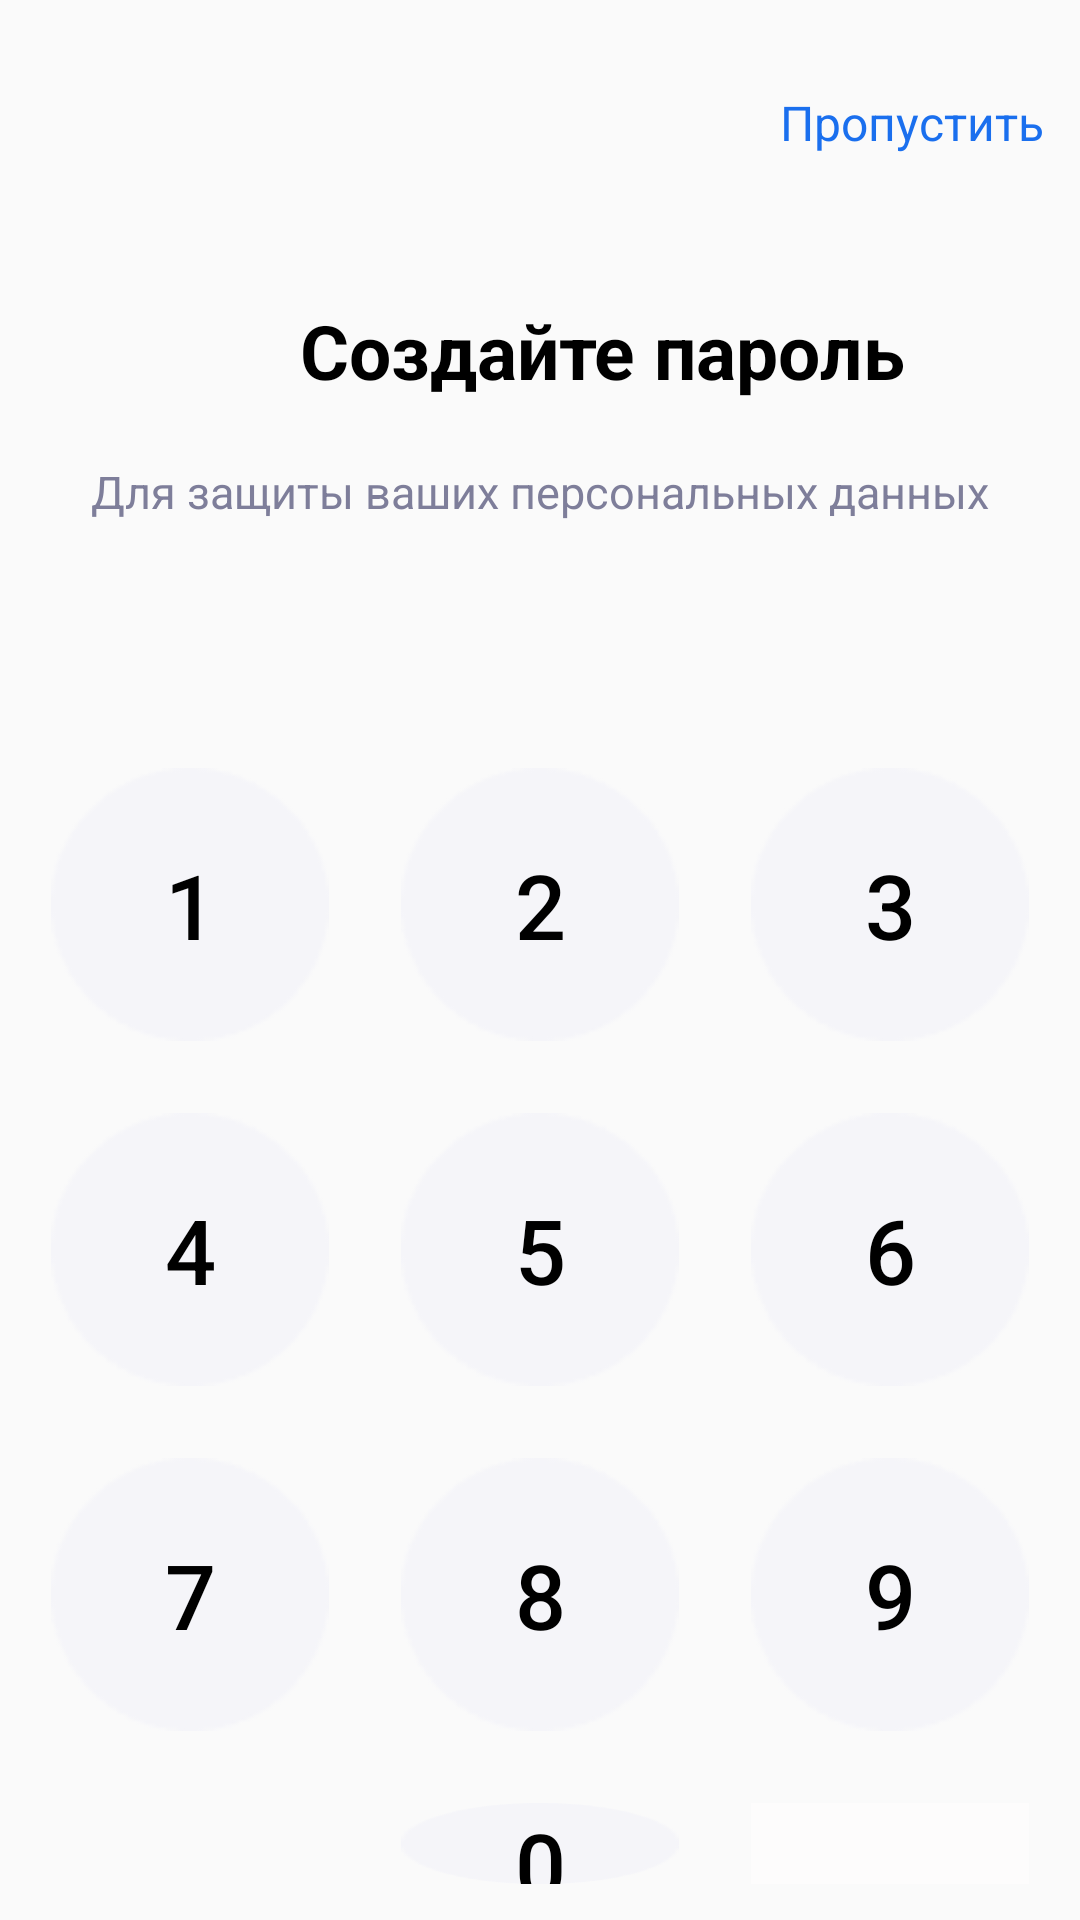

This screen was rendered from an Android layout file. Write that file and the resources it references.
<!-- AndroidManifest.xml: application theme Theme.SmartLab -->
<!-- res/layout/activity_keyboard.xml -->
<?xml version="1.0" encoding="utf-8"?>
<RelativeLayout xmlns:android="http://schemas.android.com/apk/res/android"
    android:id="@+id/layout"
    xmlns:app="http://schemas.android.com/apk/res-auto"
    xmlns:tools="http://schemas.android.com/tools"
    android:layout_width="match_parent"
    android:layout_height="match_parent"
    tools:context=".Keyboard">

    <TextView
        android:id="@+id/skipPas"
        android:layout_width="wrap_content"
        android:layout_height="wrap_content"
        android:layout_marginLeft="780px"
        android:layout_marginTop="90px"
        android:clickable="true"
        android:text="Пропустить"
        android:textColor="#1A6FEE"
        android:onClick="onClick"
        android:textSize="16dp" />

    <TextView
        android:id="@+id/textView"
        android:layout_width="wrap_content"
        android:layout_height="wrap_content"
        android:text="Создайте пароль"
        android:textColor="#000000"
        android:textSize="25dp"
        android:layout_marginTop="100dp"
        android:layout_marginLeft="100dp"
        android:textStyle="bold" />

    <TextView
        android:id="@+id/infoPas"
        android:layout_width="300dp"
        android:layout_height="wrap_content"
        android:layout_below="@id/textView"
        android:layout_marginTop="20dp"
        android:textColor="#7E7E9A"
        android:layout_centerHorizontal="true"
        android:textSize="15dp"
        android:gravity="center"
        android:text="Для защиты ваших персональных данных"/>

    <LinearLayout
        android:id="@+id/line1"
        android:layout_width="350dp"
        android:layout_height="115dp"
        android:layout_marginTop="70dp"
        android:layout_below="@id/infoPas"
        android:layout_centerHorizontal="true"
        android:orientation="horizontal">

        <Button
            android:id="@+id/rb1"
            android:layout_width="match_parent"
            android:layout_height="match_parent"
            android:background="@drawable/press_btn"
            android:textColor="@drawable/press_txt"
            android:gravity="center"
            android:layout_weight="1"
            android:layout_margin="12dp"
            android:text="1"
            android:onClick="onClick"
            android:textSize="30dp"/>

        <Button
            android:id="@+id/rb2"
            android:layout_width="match_parent"
            android:layout_height="match_parent"
            android:layout_weight="1"
            android:background="@drawable/press_btn"
            android:textColor="@drawable/press_txt"
            android:gravity="center"
            android:layout_margin="12dp"
            android:text="2"
            android:onClick="onClick"
            android:textSize="30dp"/>

        <Button
            android:id="@+id/rb3"
            android:layout_width="match_parent"
            android:layout_height="match_parent"
            android:layout_weight="1"
            android:background="@drawable/press_btn"
            android:textColor="@drawable/press_txt"
            android:gravity="center"
            android:layout_margin="12dp"
            android:text="3"
            android:onClick="onClick"
            android:textSize="30dp"/>
    </LinearLayout>

    <LinearLayout
        android:id="@+id/line2"
        android:layout_width="350dp"
        android:layout_height="115dp"
        android:layout_below="@id/line1"
        android:layout_centerHorizontal="true"
        android:orientation="horizontal">

        <Button
            android:id="@+id/rb4"
            android:layout_width="match_parent"
            android:layout_height="match_parent"
            android:background="@drawable/press_btn"
            android:textColor="@drawable/press_txt"
            android:gravity="center"
            android:layout_weight="1"
            android:layout_margin="12dp"
            android:text="4"
            android:onClick="onClick"
            android:textSize="30dp"/>

        <Button
            android:id="@+id/rb5"
            android:layout_width="match_parent"
            android:layout_height="match_parent"
            android:layout_weight="1"
            android:background="@drawable/press_btn"
            android:textColor="@drawable/press_txt"
            android:gravity="center"
            android:layout_margin="12dp"
            android:text="5"
            android:onClick="onClick"
            android:textSize="30dp"/>

        <Button
            android:id="@+id/rb6"
            android:layout_width="match_parent"
            android:layout_height="match_parent"
            android:layout_weight="1"
            android:background="@drawable/press_btn"
            android:textColor="@drawable/press_txt"
            android:gravity="center"
            android:layout_margin="12dp"
            android:text="6"
            android:onClick="onClick"
            android:textSize="30dp"/>
    </LinearLayout>

    <LinearLayout
        android:id="@+id/line3"
        android:layout_width="350dp"
        android:layout_height="115dp"
        android:layout_below="@id/line2"
        android:layout_centerHorizontal="true"
        android:orientation="horizontal">

        <Button
            android:id="@+id/rb7"
            android:layout_width="match_parent"
            android:layout_height="match_parent"
            android:background="@drawable/press_btn"
            android:textColor="@drawable/press_txt"
            android:gravity="center"
            android:layout_weight="1"
            android:layout_margin="12dp"
            android:text="7"
            android:onClick="onClick"
            android:textSize="30dp"/>

        <Button
            android:id="@+id/rb8"
            android:layout_width="match_parent"
            android:layout_height="match_parent"
            android:layout_weight="1"
            android:background="@drawable/press_btn"
            android:textColor="@drawable/press_txt"
            android:gravity="center"
            android:layout_margin="12dp"
            android:text="8"
            android:onClick="onClick"
            android:textSize="30dp"/>

        <Button
            android:id="@+id/rb9"
            android:layout_width="match_parent"
            android:layout_height="match_parent"
            android:layout_weight="1"
            android:background="@drawable/press_btn"
            android:textColor="@drawable/press_txt"
            android:gravity="center"
            android:layout_margin="12dp"
            android:text="9"
            android:onClick="onClick"
            android:textSize="30dp"/>
    </LinearLayout>

    <LinearLayout
        android:id="@+id/line4"
        android:layout_width="350dp"
        android:layout_height="115dp"
        android:layout_below="@id/line3"
        android:layout_centerHorizontal="true"
        android:orientation="horizontal">

        <Button
            android:id="@+id/rb_empty"
            android:layout_width="match_parent"
            android:layout_height="match_parent"
            android:layout_marginStart="12dp"
            android:layout_marginTop="12dp"
            android:layout_marginEnd="12dp"
            android:layout_marginBottom="12dp"
            android:layout_weight="1"
            android:visibility="invisible"
            android:gravity="center"
            android:text=""
            android:textSize="30dp"/>
        <Button
            android:id="@+id/rb0"
            android:layout_width="match_parent"
            android:layout_height="match_parent"
            android:layout_marginStart="12dp"
            android:layout_marginTop="12dp"
            android:layout_marginEnd="12dp"
            android:layout_marginBottom="12dp"
            android:layout_weight="1"
            android:background="@drawable/press_btn"
            android:textColor="@drawable/press_txt"
            android:gravity="center"
            android:text="0"
            android:onClick="onClick"
            android:textSize="30dp"/>

        <ImageButton
            android:id="@+id/clear_btn"
            android:layout_width="match_parent"
            android:layout_height="match_parent"
            android:layout_marginStart="12dp"
            android:layout_marginTop="12dp"
            android:layout_marginEnd="12dp"
            android:layout_marginBottom="12dp"
            android:layout_weight="1"
            android:background="#FDFCFC"
            android:gravity="center"
            android:src="@drawable/remove"
            android:text="3"
            android:onClick="onClick"
            android:textSize="30dp"/>
    </LinearLayout>

    <LinearLayout
        android:layout_width="200dp"
        android:layout_height="16dp"
        android:layout_marginLeft="100dp"
        android:layout_marginTop="210dp"
        android:orientation="horizontal">

        <ImageButton
        android:id="@+id/btn_1st"
        android:layout_width="wrap_content"
        android:layout_height="wrap_content"
        android:layout_toLeftOf="@+id/btn_second"
        android:layout_weight="1"
        app:srcCompat="@drawable/ellipse_empty"
            android:background="#FDFCFC" />

        <ImageButton
            android:id="@+id/btn_2nd"
            android:layout_width="wrap_content"
            android:layout_height="wrap_content"
            android:layout_toLeftOf="@+id/btn_second"
            android:background="#FDFCFC"
            android:layout_weight="1"
            app:srcCompat="@drawable/ellipse_empty" />

        <ImageButton
            android:id="@+id/btn_3rd"
            android:layout_width="wrap_content"
            android:layout_height="wrap_content"
            android:layout_toLeftOf="@+id/btn_second"
            android:background="#FDFCFC"
            android:layout_weight="1"
            app:srcCompat="@drawable/ellipse_empty" />

        <ImageButton
            android:id="@+id/btn_4th"
            android:layout_width="wrap_content"
            android:layout_height="wrap_content"
            android:layout_toLeftOf="@+id/btn_second"
            android:background="#FDFCFC"
            android:layout_weight="1"
            app:srcCompat="@drawable/ellipse_empty" />
    </LinearLayout>

</RelativeLayout>
<!-- resources referenced by this layout -->
<resources>
  <!-- drawable press_btn (drawable) -->
  <?xml version="1.0" encoding="utf-8"?>
  <selector xmlns:android="http://schemas.android.com/apk/res/android">
      <item android:state_pressed="true" android:drawable="@drawable/btn_pressed" />
      <item android:drawable="@drawable/btn_round" />
  </selector>
  <!-- drawable press_txt (drawable) -->
  <?xml version="1.0" encoding="utf-8"?>
  <selector xmlns:android="http://schemas.android.com/apk/res/android">
      <item android:state_pressed="true"
          android:color="#FFFFFF" />
      <item android:state_pressed="false"
          android:color="#000000" />
  </selector>
  <style name="Theme.SmartLab" parent="Theme.Design.Light.NoActionBar">
          
          <item name="colorPrimary">@color/purple_500</item>
          <item name="colorPrimaryVariant">@color/purple_700</item>
          <item name="colorOnPrimary">@color/white</item>
          
          <item name="colorSecondary">@color/teal_200</item>
          <item name="colorSecondaryVariant">@color/teal_700</item>
          <item name="colorOnSecondary">@color/black</item>
          
          <item name="android:statusBarColor">?attr/colorPrimaryVariant</item>
          
      </style>
  <!-- drawable btn_pressed: png bitmap (drawable, 1413 bytes) -->
  <!-- drawable btn_round: png bitmap (drawable, 1420 bytes) -->
  <color name="purple_500">#FF6200EE</color>
  <color name="purple_700">#FF3700B3</color>
  <color name="white">#FFFFFFFF</color>
  <color name="teal_200">#FF03DAC5</color>
  <color name="teal_700">#FF018786</color>
  <color name="black">#FF000000</color>
</resources>
